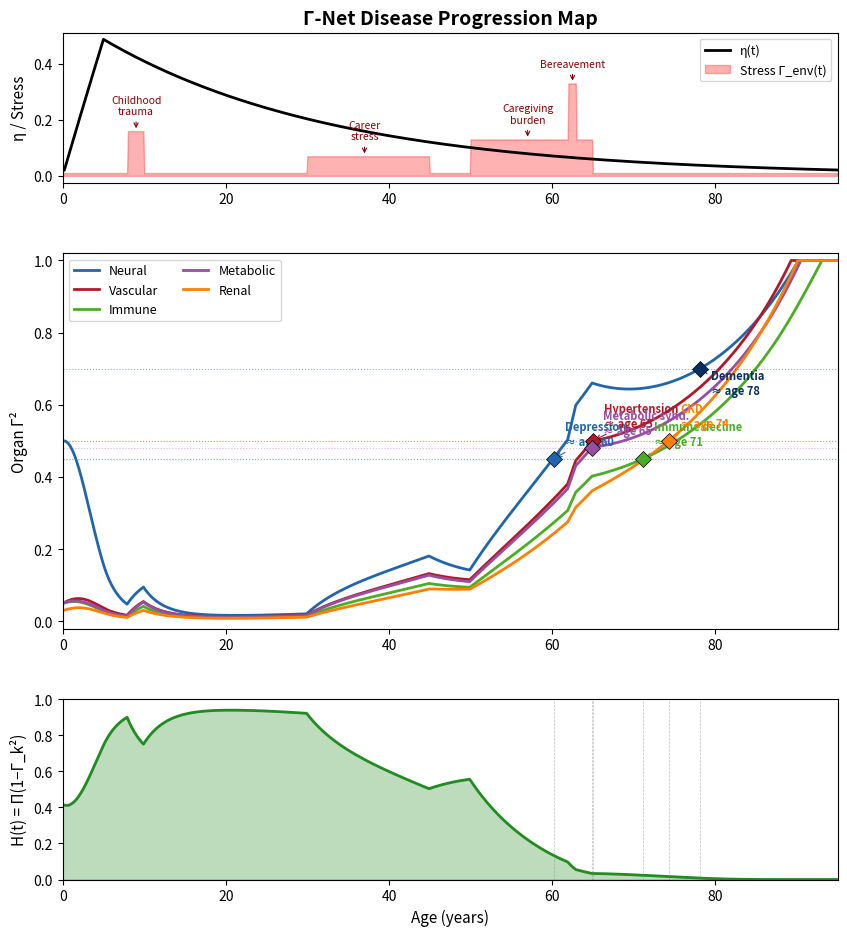

Reproduce this figure in Python. (Note: this script raises an exception after producing the figure.)
#!/usr/bin/env python3
"""
exp_disease_progression.py
==========================
Γ-Net disease progression map: from trauma/empathic load through
dual-network cascade to multi-organ disease.

Model
-----
Five coupled organ Γ-channels evolve under the lifecycle equation
with stress events and inter-organ cascade coupling (Paper 2):

    dΓ_k²/dt = -η(t)·Γ_k² + δ_k·D(t) + coupling_from_others

Channels:
    Neural (Γ_n), Vascular (Γ_v), Immune (Γ_imm),
    Metabolic (Γ_met), Renal (Γ_ren)

Disease branch points are defined by threshold crossings:
    Depression:        Γ_n > θ_dep   and  dΓ_n/dt ≈ 0
    Hypertension/CVD:  Γ_v > θ_cvd
    Metabolic syndrome: Γ_met > θ_met
    CKD:               Γ_ren > θ_ren
    Dementia:          Γ_n > θ_dem  (late, high threshold)

Output
------
figures/fig_disease_progression.pdf — 3-panel figure:
    Top:    η(t) with stress event markers
    Middle: 5 organ Γ² trajectories with disease threshold crossings
    Bottom: H(t) = Π(1 - Γ_k²) total health product
"""
import numpy as np
import matplotlib
matplotlib.use("Agg")
import matplotlib.pyplot as plt
from pathlib import Path

# ──────────────────────────────────────────
#  η(t) lifecycle (reuse from exp_skill_decay_order)
# ──────────────────────────────────────────
def f_dev(age: np.ndarray) -> np.ndarray:
    t_peak = 5.0
    safe_age = np.clip(age, 0.1, None)
    ramp = np.minimum(safe_age / t_peak, 1.0)
    # 0.030 = homeostatic repair capacity (whole-body), not
    # synaptic plasticity (0.08) — body repair declines more slowly
    decline = np.exp(-0.030 * np.maximum(safe_age - t_peak, 0.0))
    return ramp * decline


def eta_lifecycle(age: np.ndarray, eta0: float = 0.50,
                  E_a_ratio: float = 0.005,
                  eta_floor: float = 0.020) -> np.ndarray:
    """η(t) with adult floor — repair capacity never fully vanishes."""
    arrhenius = np.exp(-E_a_ratio * age)
    raw = eta0 * f_dev(age) * arrhenius
    return np.maximum(raw, eta_floor)


def damage_rate(age: np.ndarray, delta0: float = 5e-4,
                E_a_ratio: float = 0.030) -> np.ndarray:
    return delta0 * np.exp(E_a_ratio * age)


# ──────────────────────────────────────────
#  Stress event profile
# ──────────────────────────────────────────
def stress_profile(age: np.ndarray) -> np.ndarray:
    """External stress Γ_env(t): baseline + life events."""
    stress = np.full_like(age, 0.01, dtype=float)

    # Childhood trauma (age 8-10): parental conflict
    mask = (age >= 8) & (age < 10)
    stress[mask] += 0.15

    # Career stress (age 30-45): chronic overwork
    mask = (age >= 30) & (age < 45)
    stress[mask] += 0.06

    # Caregiving burden (age 50-65): aging parent
    mask = (age >= 50) & (age < 65)
    stress[mask] += 0.12

    # Bereavement spike (age 62)
    mask = (age >= 62) & (age < 63)
    stress[mask] += 0.20

    return stress


# ──────────────────────────────────────────
#  Coupled 5-organ ODE
# ──────────────────────────────────────────
ORGANS = ["Neural", "Vascular", "Immune", "Metabolic", "Renal"]
COLORS = ["#2166ac", "#b2182b", "#4dac26", "#984ea3", "#ff7f00"]

# Coupling matrix: row i receives from column j
# Γ_v↑ → ρ↓ → all others ↑ (material starvation)
# Γ_n↑ → autonomic → Γ_v↑
# Γ_met↑ → insulin resistance → Γ_v↑, Γ_ren↑
COUPLING = np.array([
    #  n      v      imm    met    ren
    [0.000, 0.025, 0.000, 0.008, 0.000],  # Neural ← Vascular (ρ↓)
    [0.020, 0.000, 0.000, 0.012, 0.006],  # Vascular ← Neural (autonomic), Met
    [0.008, 0.025, 0.000, 0.010, 0.000],  # Immune ← Vascular (ρ↓), Metabolic
    [0.010, 0.020, 0.008, 0.000, 0.000],  # Metabolic ← Neural, Vascular, Imm
    [0.008, 0.030, 0.000, 0.015, 0.000],  # Renal ← Vascular (ρ↓), Metabolic
])

# Per-organ baseline damage multipliers
DAMAGE_MULT = np.array([1.0, 1.3, 0.8, 1.1, 0.9])

# Stress sensitivity per organ
STRESS_SENS = np.array([0.33, 0.20, 0.15, 0.20, 0.10])

# Positive feedback: pathological amplification
# (inflammation begets inflammation, damage begets damage)
FEEDBACK = np.array([0.020, 0.025, 0.015, 0.025, 0.015])


def simulate(ages: np.ndarray, dt: float):
    """Simulate 5-organ coupled Γ² evolution over a lifetime."""
    n = len(ages)
    n_organs = 5
    G2 = np.zeros((n, n_organs))

    # Initial conditions: infant mismatch
    G2[0] = [0.50, 0.05, 0.05, 0.05, 0.03]

    stress = stress_profile(ages)

    for i in range(1, n):
        a = ages[i]
        eta = eta_lifecycle(np.array([a]))[0]
        delta = damage_rate(np.array([a]))[0]
        s = stress[i]

        g2_prev = G2[i - 1]

        for k in range(n_organs):
            # Learning/repair
            learning = -eta * g2_prev[k]

            # Aging damage (organ-specific rate)
            aging = delta * DAMAGE_MULT[k]

            # Stress injection
            stress_term = STRESS_SENS[k] * s

            # Inter-organ coupling: other organs' Γ² drives this one up
            coupling = 0.0
            for j in range(n_organs):
                if j != k:
                    coupling += COUPLING[k, j] * g2_prev[j]

            # Positive feedback: damage-begets-damage
            pos_fb = FEEDBACK[k] * g2_prev[k] ** 2

            dg2 = learning + aging + stress_term + coupling + pos_fb
            G2[i, k] = g2_prev[k] + dg2 * dt
            G2[i, k] = np.clip(G2[i, k], 0.0, 1.0)

    return G2


# ──────────────────────────────────────────
#  Disease thresholds
# ──────────────────────────────────────────
DISEASES = {
    "Depression":      {"organ": 0, "threshold": 0.45, "color": "#2166ac"},
    "Hypertension":    {"organ": 1, "threshold": 0.50, "color": "#b2182b"},
    "Immune decline":  {"organ": 2, "threshold": 0.45, "color": "#4dac26"},
    "Metabolic synd.": {"organ": 3, "threshold": 0.48, "color": "#984ea3"},
    "CKD":             {"organ": 4, "threshold": 0.50, "color": "#ff7f00"},
    "Dementia":        {"organ": 0, "threshold": 0.70, "color": "#053061"},
}


def find_threshold_crossing(ages, g2_trace, threshold, min_age=15.0):
    """Find first age where Γ² crosses threshold (sustained)."""
    for i in range(len(ages)):
        if ages[i] < min_age:
            continue
        if g2_trace[i] >= threshold:
            # Check if sustained for at least 2 years
            end = min(i + 20, len(ages))
            if np.mean(g2_trace[i:end]) >= threshold * 0.95:
                return ages[i]
    return None


# ──────────────────────────────────────────
#  Main
# ──────────────────────────────────────────
def main():
    dt = 0.1
    ages = np.arange(0, 95 + dt, dt)
    G2 = simulate(ages, dt)

    # Compute H(t) = Π(1 - Γ_k²)
    H = np.prod(1.0 - G2, axis=1)

    stress = stress_profile(ages)

    fig, axes = plt.subplots(3, 1, figsize=(10, 11),
                             gridspec_kw={"height_ratios": [1, 2.5, 1.2]})
    fig.subplots_adjust(hspace=0.30)

    # ── Panel 1: η(t) + stress events ──
    ax0 = axes[0]
    eta_vals = eta_lifecycle(ages)
    ax0.plot(ages, eta_vals, "k-", linewidth=2, label="η(t)")
    ax0.fill_between(ages, 0, stress, alpha=0.3, color="red",
                     label="Stress Γ_env(t)")
    ax0.set_ylabel("η / Stress", fontsize=11)
    ax0.set_xlim(0, 95)
    ax0.set_title("Γ-Net Disease Progression Map", fontsize=14,
                  fontweight="bold")
    ax0.legend(loc="upper right", fontsize=9)

    # Annotate stress events
    events = [
        (9, "Childhood\ntrauma"),
        (37, "Career\nstress"),
        (57, "Caregiving\nburden"),
        (62.5, "Bereavement"),
    ]
    for ev_age, ev_label in events:
        ax0.annotate(ev_label, (ev_age, stress_profile(np.array([ev_age]))[0]),
                     textcoords="offset points", xytext=(0, 12),
                     fontsize=7.5, ha="center", color="darkred",
                     arrowprops=dict(arrowstyle="->", color="darkred",
                                     lw=0.8))

    # ── Panel 2: organ Γ² trajectories ──
    ax1 = axes[1]
    for k in range(5):
        ax1.plot(ages, G2[:, k], color=COLORS[k], linewidth=2,
                 label=ORGANS[k])

    # Mark disease threshold crossings
    onset_ages = {}
    for disease, info in DISEASES.items():
        k = info["organ"]
        thresh = info["threshold"]
        onset = find_threshold_crossing(ages, G2[:, k], thresh)
        if onset is not None:
            onset_ages[disease] = onset
            ax1.axhline(thresh, color=info["color"], linestyle=":",
                        alpha=0.4, linewidth=0.8)
            ax1.plot(onset, thresh, "D", color=info["color"],
                     markersize=8, zorder=5, markeredgecolor="k",
                     markeredgewidth=0.5)
            # Position labels to avoid overlap
            y_offset = -18 if "Dementia" in disease else 10
            ax1.annotate(f"{disease}\n≈ age {onset:.0f}",
                         (onset, thresh),
                         textcoords="offset points",
                         xytext=(8, y_offset),
                         fontsize=8, color=info["color"],
                         fontweight="bold",
                         arrowprops=dict(arrowstyle="->",
                                         color=info["color"], lw=0.8))

    ax1.set_ylabel("Organ Γ²", fontsize=11)
    ax1.set_xlim(0, 95)
    ax1.set_ylim(-0.02, 1.02)
    ax1.legend(loc="upper left", fontsize=9, ncol=2)
    ax1.set_xlabel("")

    # ── Panel 3: H(t) total health ──
    ax2 = axes[2]
    ax2.fill_between(ages, 0, H, alpha=0.3, color="forestgreen")
    ax2.plot(ages, H, color="forestgreen", linewidth=2)
    ax2.set_ylabel("H(t) = Π(1−Γ_k²)", fontsize=11)
    ax2.set_xlabel("Age (years)", fontsize=11)
    ax2.set_xlim(0, 95)
    ax2.set_ylim(0, 1.0)

    # Mark disease onsets on H curve
    for disease, onset in sorted(onset_ages.items(), key=lambda x: x[1]):
        idx = int(onset / dt)
        if idx < len(H):
            ax2.axvline(onset, color="gray", linestyle="--",
                        linewidth=0.5, alpha=0.5)

    out_dir = Path(__file__).resolve().parent.parent / "figures"
    out_dir.mkdir(exist_ok=True)
    out = out_dir / "fig_disease_progression.pdf"
    fig.savefig(out, bbox_inches="tight", dpi=150)
    plt.close(fig)
    print(f"Figure saved: {out}")

    # Print disease onset summary
    print("\n=== Disease Onset Summary ===")
    for disease, onset in sorted(onset_ages.items(), key=lambda x: x[1]):
        print(f"  {disease:20s}  onset ≈ age {onset:.0f}")

    print(f"\nH(age 30) = {H[int(30/dt)]:.3f}")
    print(f"H(age 50) = {H[int(50/dt)]:.3f}")
    print(f"H(age 70) = {H[int(70/dt)]:.3f}")
    print(f"H(age 90) = {H[int(90/dt)]:.3f}")


if __name__ == "__main__":
    main()
